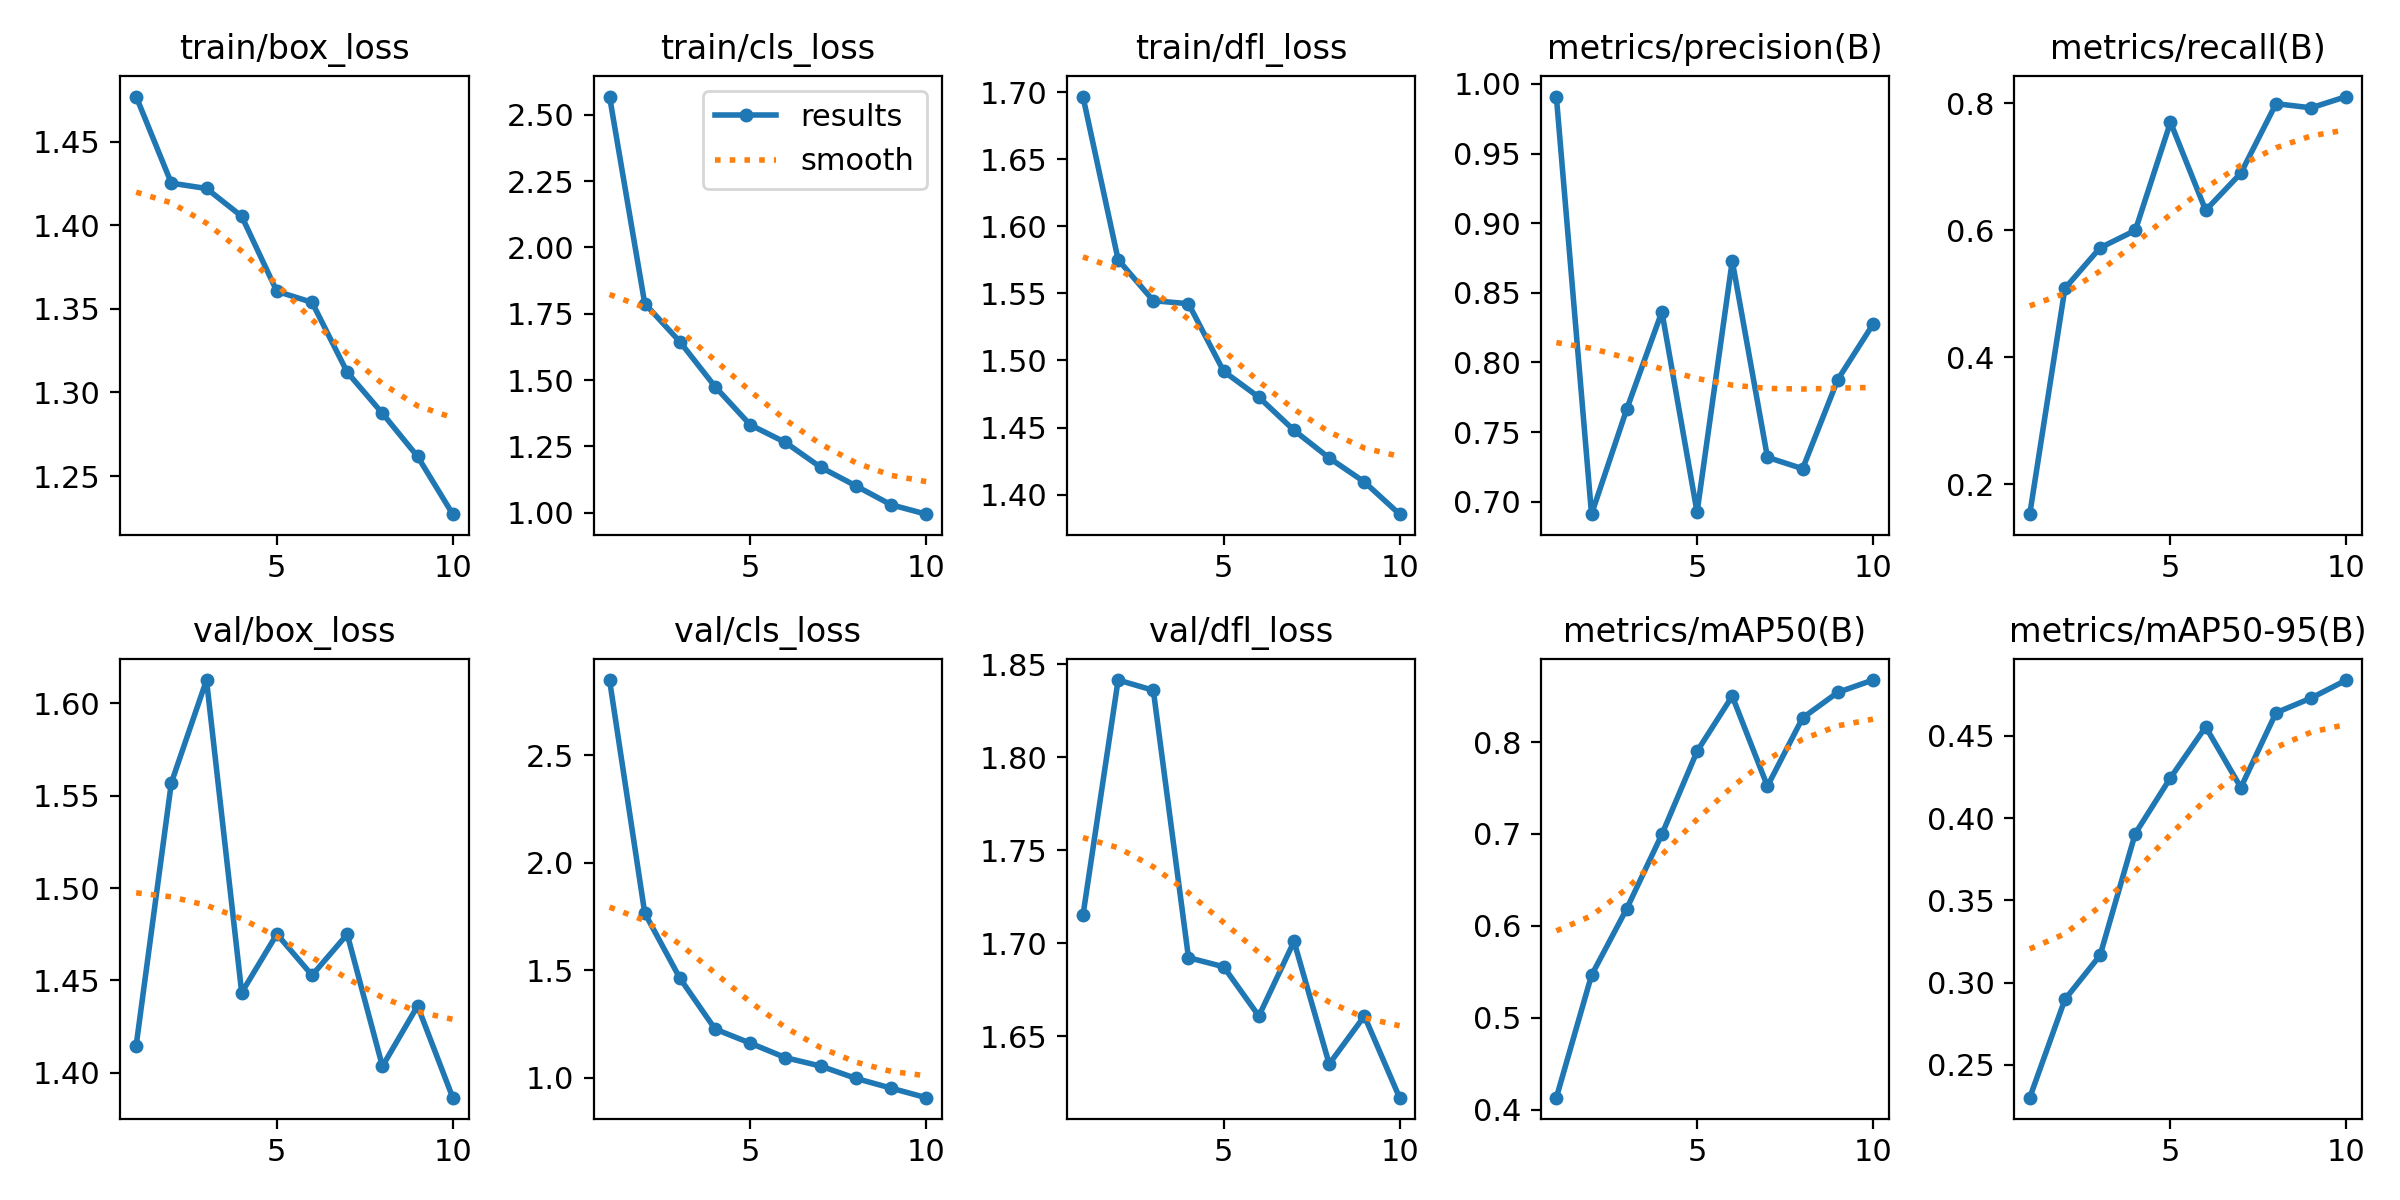

Source data for this figure (header and first rows):
epoch, train/box_loss, train/cls_loss, train/dfl_loss, metrics/precision(B), metrics/recall(B), metrics/mAP50(B), metrics/mAP50-95(B), val/box_loss, val/cls_loss, val/dfl_loss, lr/pg0, lr/pg1, lr/pg2
1, 1.477, 2.568, 1.697, 0.9909, 0.1527, 0.413, 0.23, 1.415, 2.85, 1.715, 0.0003645, 0.0003645, 0.0003645
2, 1.425, 1.788, 1.575, 0.6911, 0.5086, 0.5463, 0.2898, 1.557, 1.767, 1.841, 0.000662, 0.000662, 0.000662
3, 1.422, 1.644, 1.544, 0.7664, 0.5725, 0.6186, 0.3166, 1.613, 1.464, 1.836, 0.0008863, 0.0008863, 0.0008863
4, 1.405, 1.475, 1.542, 0.8364, 0.5999, 0.6996, 0.3907, 1.443, 1.227, 1.692, 0.000781, 0.000781, 0.000781
5, 1.361, 1.331, 1.492, 0.6925, 0.7704, 0.79, 0.4246, 1.475, 1.162, 1.687, 0.000671, 0.000671, 0.000671
6, 1.354, 1.265, 1.473, 0.873, 0.6316, 0.85, 0.4556, 1.453, 1.094, 1.661, 0.0005611, 0.0005611, 0.0005611
7, 1.312, 1.172, 1.448, 0.7319, 0.69, 0.752, 0.4186, 1.475, 1.055, 1.701, 0.0004511, 0.0004511, 0.0004511
8, 1.288, 1.101, 1.427, 0.7237, 0.7996, 0.8263, 0.4641, 1.403, 0.9981, 1.635, 0.0003411, 0.0003411, 0.0003411
9, 1.262, 1.03, 1.409, 0.7877, 0.7931, 0.8541, 0.4731, 1.436, 0.9528, 1.661, 0.0002311, 0.0002311, 0.0002311
10, 1.227, 0.9947, 1.385, 0.8274, 0.8109, 0.8675, 0.484, 1.387, 0.9083, 1.617, 0.0001211, 0.0001211, 0.0001211
